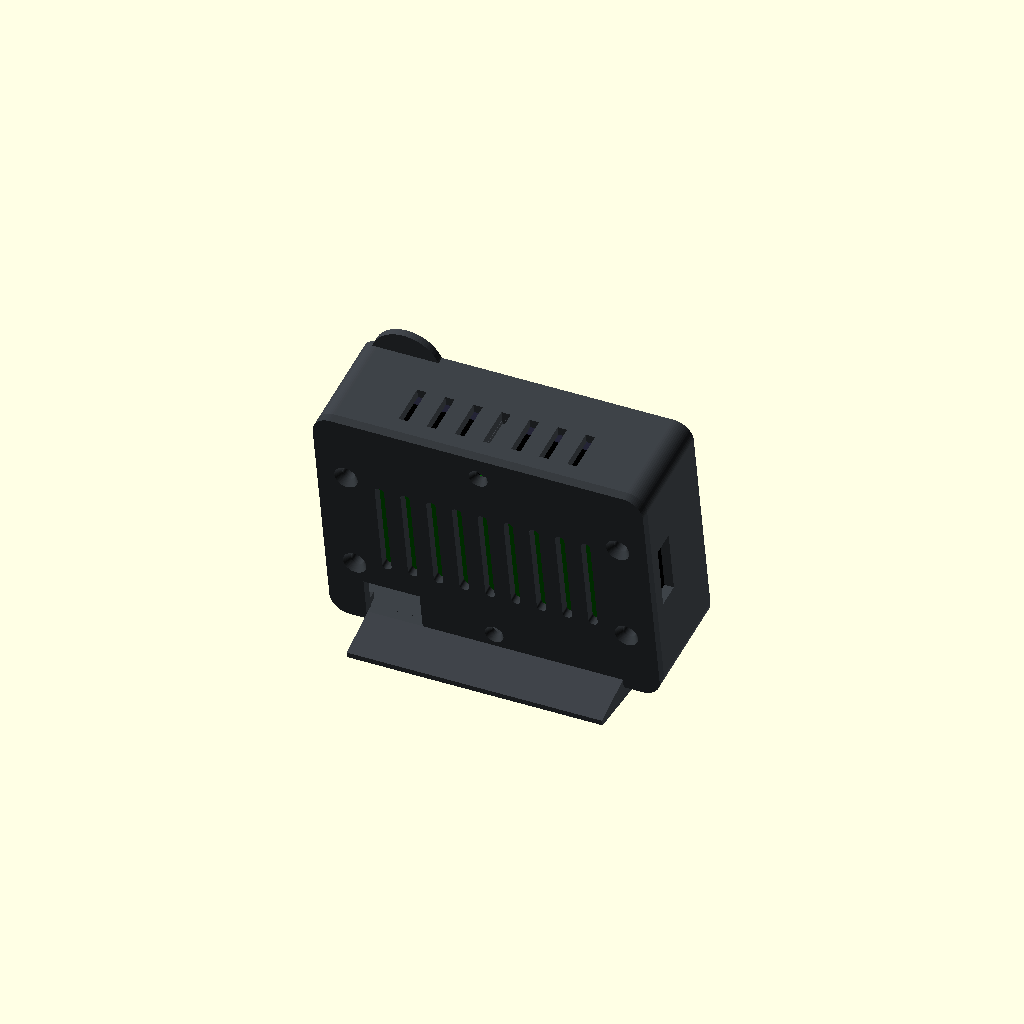
Cell 1 — every parameter at its default value.
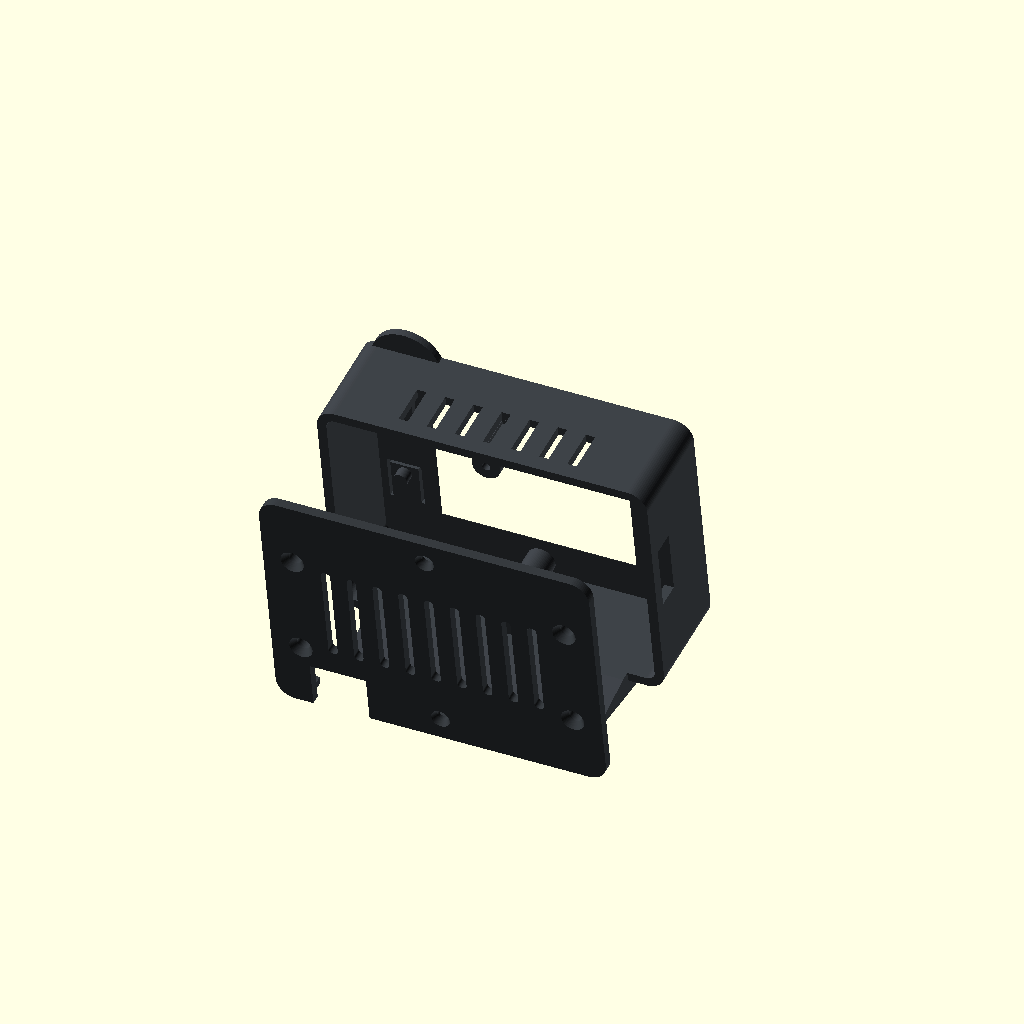
Cell 2: the same model with part = "explosion".
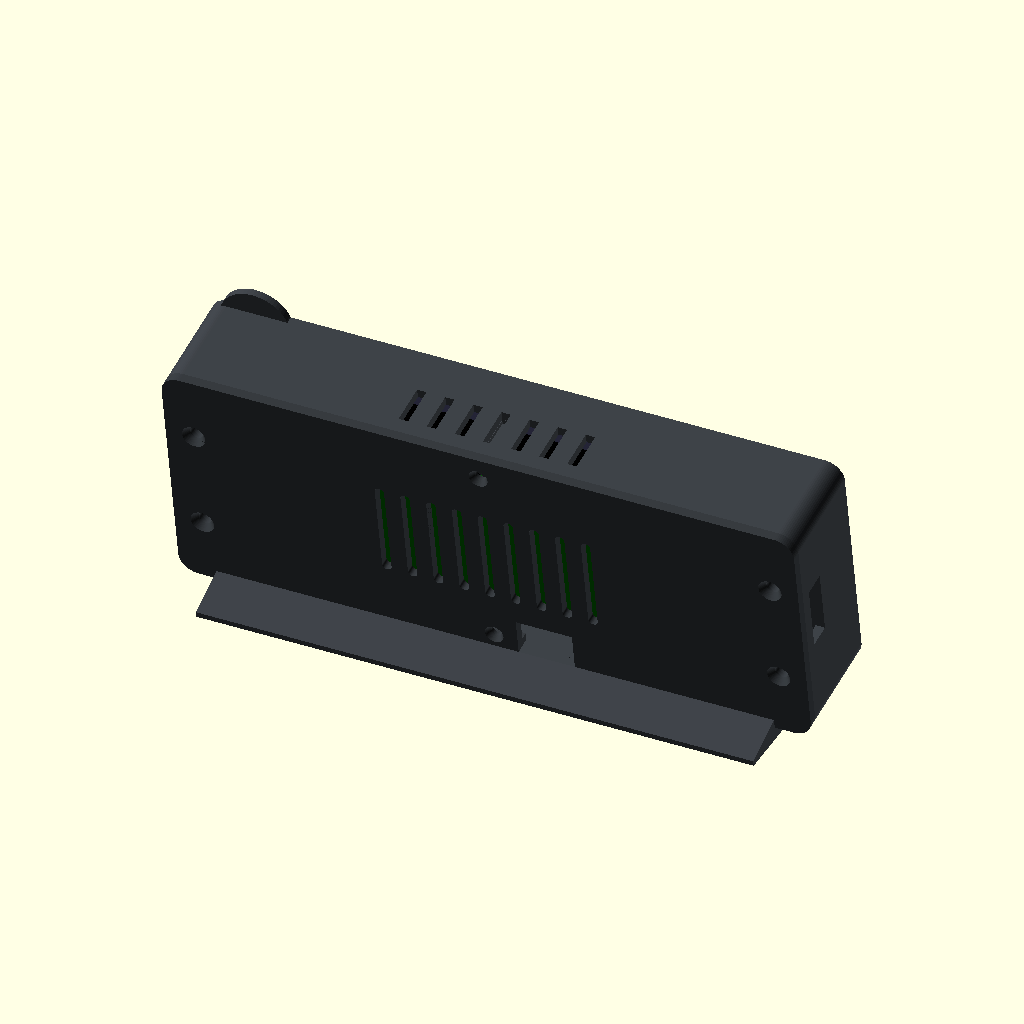
Cell 3: the same model with zero_w = 130.
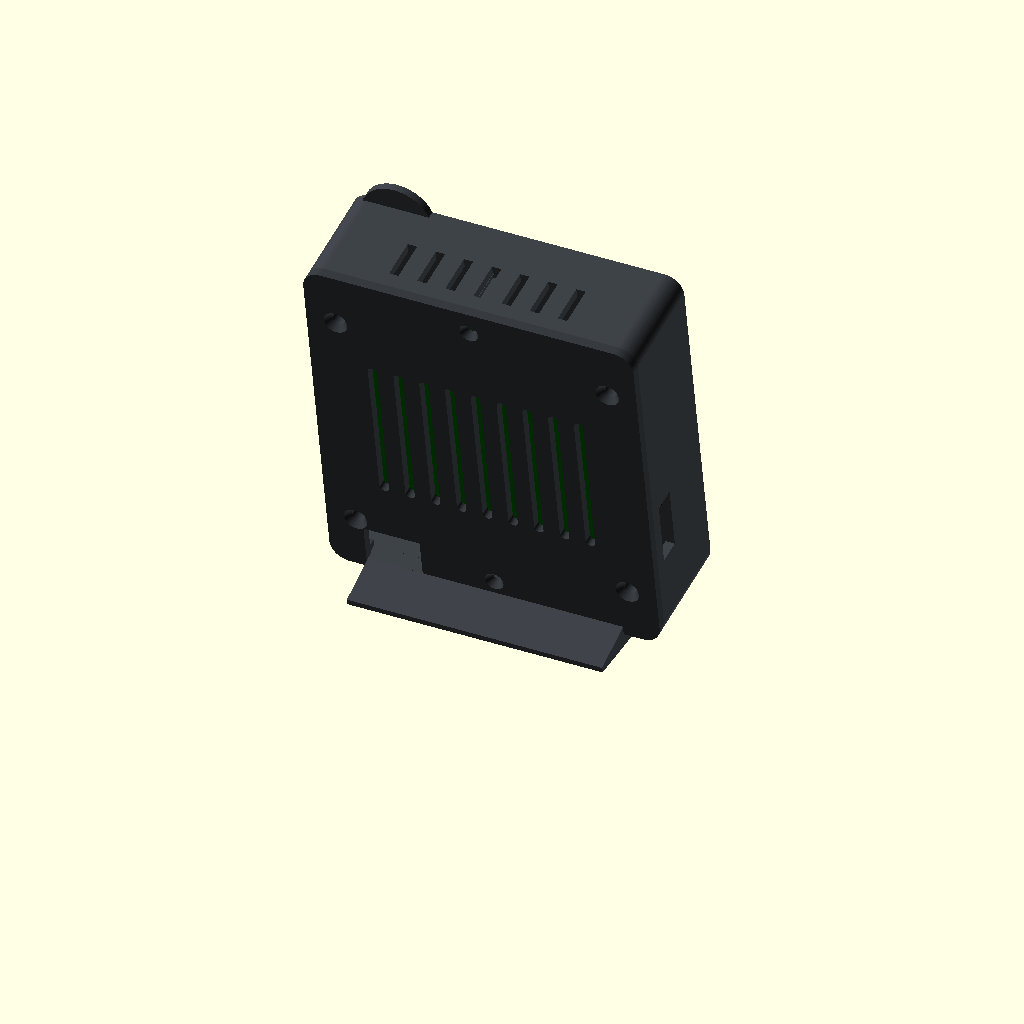
Cell 4: zero_h = 60 (everything else at default).
All cells are drawn from one camera (rotation 55°, 0°, 25°, orthographic, colour scheme Cornfield), so only the parameter changes between them.
The OpenSCAD source (case/mini-haltestelle.scad):
// Mini-Haltestelle — parametrisches Gehäuse für Pi Zero W + Pimoroni Display HAT Mini
//
// Schlichter Schreibtisch-Kasten, leicht nach hinten geneigt, auf schmalem Sockel. Einzige
// Andeutung: ein kleines rundes Schild oben rechts mit vertieftem „H" — alles einfarbig.
// Das USB-Kabel (gewinkelter Micro-USB-Stecker) läuft durch eine Kerbe im Deckel nach hinten.
// Teile einzeln:   openscad -D 'part="front"' -o stl/front.stl mini-haltestelle.scad
// Alle STLs:       make stl          Vorschaubilder: make png
//
// ALLE MASSE OBEN ALS VARIABLEN. Werte mit „(prüfen)" sind nicht aus einer offiziellen
// Maßzeichnung bestätigt — vor dem ersten Druck mit Messschieber nachmessen und hier anpassen.
// Koordinaten: x = Breite (negativ = VON VORN GESEHEN LINKS), y = Höhe (oben +),
// z = Tiefe (0 = Vorderseite, + nach hinten). Ursprung: Mitte der Platinen in x/y.
// (Intern wird dafür an x gespiegelt, weil man von −z auf die Front schaut.)

/* [Teil] */
part = "alle"; // [alle, explosion, front, back, lichtleiter]

/* [Pi Zero W (offiziell)] */
zero_w = 65;
zero_h = 30;
zero_r = 3;
pcb_t = 1.6;
hole_inset = 3.5;         // Bohrungen 3,5 mm vom Rand, Ø 2,75
hole_d = 2.75;
usb_pwr_x = 54;           // Micro-USB Strom, Mitte ab linker Kante (Unterseite der Platine)
sd_y = 16.9;              // microSD, Mitte ab unterer Kante (linke Schmalseite)

/* [Display HAT Mini (prüfen)] */
hat_w = 65.5;             // (prüfen) laut Projektvorgabe ca. 65,5 × 35
hat_h = 35;               // (prüfen)
hat_dy = 0;               // (prüfen) Versatz HAT-Mitte zu Zero-Mitte in y
win_w = 40.8;             // sichtbare Displayfläche (prüfen)
win_h = 30.6;             // (prüfen)
win_dx = 0;               // (prüfen) Versatz Displaymitte zur Platinenmitte
win_dy = 0;               // (prüfen)
win_margin = 0.6;         // Fenster etwas größer als die aktive Fläche
disp_front_h = 4.2;       // (prüfen) Glasoberkante über HAT-Platine
btn_dx = 28.0;            // (prüfen) Taster-Mitte ab Platinenmitte in x (links −, rechts +)
btn_dy = 7.0;             // (prüfen) A/X oben +, B/Y unten −
btn_h = 1.6;              // (prüfen) Taster-Oberkante über HAT-Platine
led_x = -28.0;            // (prüfen) RGB-LED Position
led_y = 0.0;              // (prüfen)
stack_h = 17;             // Unterseite Zero bis Glasoberkante (mit 10-mm-Abstandshaltern)

/* [Gehäuse] */
wall = 2.0;
front_t = 1.6;            // Frontplatte; Glas liegt innen an
clr = 0.5;                // Spiel rund um die Platinen
corner_r = 4;
boss_space = 6;           // Platz oben/unten für die Deckelschrauben
back_gap = 3.0;           // Luft hinter dem Zero (Kabel, Lötstellen)
back_t = 2.0;
lip = 1.6;                // Deckelfalz
screw_d = 1.8;            // Kernloch für M2-Blechschraube (Deckel)
screw_head_d = 4.0;
m25_d = 2.8;              // Durchgang M2,5 (Deckel → Abstandshalter)

/* [Taster-Stößel] */
tab_w = 6;
tab_l = 9;
slot = 0.7;               // Schlitz um die federnde Zunge
nub_d = 3.0;
nub_clear = 0.3;          // Luft zwischen Noppe und Taster

/* [Stand und Schild] */
tilt = 10;                // Neigung nach hinten (Grad)
base_h = 7;               // Sockelhöhe vorn; nach hinten läuft der Keil flach aus
base_inset = 8;           // Sockel seitlich schmaler als der Kasten → wirkt schwebend
base_ext = 10;            // Sockel ragt hinten über den Deckel hinaus (kippt nicht beim Drücken)
base_min = 1.2;           // Mindestdicke am hinteren Ende
cable_w = 12;             // Kerbe im Deckel für das Kabel
cable_h = 8;
sign_d = 15;              // kleines rundes Schild oben rechts
sign_rise = 5;            // so weit ragt es über die Oberkante
sign_t = front_t;        // bündig mit der Frontplatte, ragt innen nicht vor
h_depth = 0.6;            // „H" vertieft (einfarbig)
sign_inset = 10;          // Abstand Schildmitte zur rechten Außenkante

$fn = 64;

// ------------------------------------------------------------------ Abgeleitet
in_w = max(zero_w, hat_w) + 2 * clr;
in_h = max(zero_h, hat_h) + 2 * clr + 2 * boss_space;
in_d = front_t + stack_h + back_gap;          // Vorderseite bis Deckel-Innenfläche
out_w = in_w + 2 * wall;
out_h = in_h + 2 * wall;
zero_z = front_t + stack_h - pcb_t;            // Unterseite Zero = stack_h hinter Glas... vereinfacht
hat_z = front_t + disp_front_h;                // HAT-Platine (Oberseite) hinter Frontplatte
zero_holes = [for (sx = [-1, 1], sy = [-1, 1]) [sx * (zero_w / 2 - hole_inset), sy * (zero_h / 2 - hole_inset)]];
btns = [[-btn_dx, btn_dy], [-btn_dx, -btn_dy], [btn_dx, btn_dy], [btn_dx, -btn_dy]];
boss_pos = [[0, in_h / 2 - boss_space / 2], [0, -in_h / 2 + boss_space / 2]];

module rbox(w, h, d, r) {
    linear_extrude(d) offset(r) offset(-r) square([w, h], center = true);
}

// ------------------------------------------------------------------ Vorderteil
module front() {
    difference() {
        union() {
            difference() {
                rbox(out_w, out_h, in_d, corner_r);
                translate([0, 0, front_t]) rbox(in_w, in_h, in_d, corner_r - wall);
            }
            // Schraubdome für den Deckel
            for (p = boss_pos) translate([p[0], p[1], front_t])
                cylinder(d = screw_head_d + 2, h = in_d - front_t - lip);
            base();
            // kleines Schild oben rechts (von vorn gesehen)
            translate([out_w / 2 - sign_inset, out_h / 2 - sign_d / 2 + sign_rise, 0]) cylinder(d = sign_d, h = sign_t);
        }
        // Displayfenster mit Fase (Rand bleibt dünn, Blick schräg frei)
        translate([win_dx, win_dy + hat_dy, -0.01]) hull() {
            linear_extrude(0.01) square([win_w + win_margin + 2 * front_t, win_h + win_margin + 2 * front_t], center = true);
            translate([0, 0, front_t + 0.02]) linear_extrude(0.01) square([win_w + win_margin, win_h + win_margin], center = true);
        }
        // Taster-Zungen: U-förmiger Schlitz, Zunge federt nach innen
        for (b = btns) translate([b[0], b[1] + hat_dy, -0.01]) tab_cut(b[1] > 0 ? 1 : -1);
        // LED-Loch (für Lichtleiter Ø 3)
        translate([led_x, led_y + hat_dy, -0.01]) cylinder(d = 3.2, h = front_t + 1);
        // Schraublöcher in den Domen
        for (p = boss_pos) translate([p[0], p[1], front_t + 1]) cylinder(d = screw_d, h = in_d);
        // vertieftes H auf dem Schild (Vorderseite = Druckbett)
        translate([out_w / 2 - sign_inset, out_h / 2 - sign_d / 2 + sign_rise, -0.01])
            mirror([1, 0, 0]) linear_extrude(h_depth + 0.01) h_letter(sign_d * 0.55);
        // microSD links
        translate([-out_w / 2 - 1, sd_y - zero_h / 2 - 7, zero_z - 3]) cube([wall + 2, 14, 5]);
        // Lüftungsschlitze oben
        for (i = [-3:3]) translate([i * 6 - 1, out_h / 2 - wall - 1, in_d * 0.45]) cube([2, wall + 2, in_d * 0.4]);
        // Mastbohrungen
    }
    // Noppen auf den Zungen (drücken auf die Taster)
    for (b = btns) translate([b[0], b[1] + hat_dy, front_t])
        cylinder(d = nub_d, h = (front_t + disp_front_h - btn_h) - front_t - nub_clear);
}

// Zunge: senkrecht, Noppe am freien Ende über dem Taster, Gelenk zeigt vom Display weg
// (dir = +1 → Gelenk oben, für die oberen Taster A/X; −1 → unten für B/Y)
module tab_cut(dir) {
    translate([0, dir * (tab_l / 2 - nub_d / 2 - 0.5), 0]) difference() {
        linear_extrude(front_t + 0.1) square([tab_w + 2 * slot, tab_l + 2 * slot], center = true);
        linear_extrude(front_t + 0.1) square([tab_w, tab_l], center = true);
        translate([0, dir * (tab_l / 2 + slot / 2), 0]) linear_extrude(front_t + 0.1)
            square([tab_w + 2 * slot + 0.02, slot + 0.02], center = true);
    }
}

// ------------------------------------------------------------------ Deckel
module back() {
    difference() {
        union() {
            rbox(out_w, out_h, back_t, corner_r);
            // Falz, der ins Vorderteil greift
            translate([0, 0, back_t]) difference() {
                rbox(in_w - 0.3, in_h - 0.3, lip, corner_r - wall);
                rbox(in_w - 0.3 - 2 * lip, in_h - 0.3 - 2 * lip, lip + 0.1, max(0.5, corner_r - wall - lip));
            }
            // Stützen zu den Abstandshaltern (Zero-Unterseite)
            for (h = zero_holes) translate([h[0], h[1] + 0, back_t]) cylinder(d = 6, h = back_gap);
        }
        // Deckelschrauben (Senkung außen)
        for (p = boss_pos) translate([p[0], p[1], -0.01]) {
            cylinder(d = screw_d + 0.6, h = back_t + lip + 1);
            cylinder(d1 = screw_head_d, d2 = screw_d + 0.6, h = 1.2);
        }
        // M2,5 durch die Stützen in die Abstandshalter
        for (h = zero_holes) translate([h[0], h[1], -0.01]) {
            cylinder(d = m25_d, h = back_t + back_gap + 1);
            cylinder(d1 = 5, d2 = m25_d, h = 1.4);
        }
        // Kerbe unten für das Kabel (gewinkelter Micro-USB-Stecker zeigt nach hinten)
        translate([usb_pwr_x - zero_w / 2 - cable_w / 2, -out_h / 2 - 1, -0.01])
            cube([cable_w, cable_h + 1 + wall, back_t + lip + 0.1]);
        // Lüftungsschlitze
        for (i = [-4:4]) translate([i * 5.5, 0, -0.01]) linear_extrude(back_t + 0.1)
            offset(0.9) offset(-0.9) square([2, in_h * 0.45], center = true);
    }
}

// Sockel: Keil unter dem Kasten. Kippt man den Kasten um tilt nach hinten, sinkt seine
// Hinterkante — also ist der Keil vorn base_h hoch und läuft nach hinten flach aus.
// Ragt base_ext über den Deckel hinaus, damit er beim Drücken der Taster nicht kippt.
module base() {
    depth = in_d + back_t + base_ext;
    back_y = -out_h / 2 - max(base_min, base_h - depth * tan(tilt));
    translate([(out_w - 2 * base_inset) / 2, 0, 0]) rotate([0, -90, 0])
        linear_extrude(out_w - 2 * base_inset) polygon([
            [0, -out_h / 2 + wall],
            [in_d + back_t, -out_h / 2 + wall],
            [depth, back_y + base_min],
            [depth, back_y],
            [0, -out_h / 2 - base_h],
        ]);
}

module h_letter(s) {
    union() {
        translate([-s / 2, -s / 2]) square([s * 0.26, s]);
        translate([s / 2 - s * 0.26, -s / 2]) square([s * 0.26, s]);
        translate([-s / 2, -s * 0.13]) square([s, s * 0.26]);
    }
}

module light_pipe() {
    cylinder(d = 3, h = front_t + disp_front_h - 0.5);
    cylinder(d = 4.2, h = 0.8);
}

// ------------------------------------------------------------------ Zusammenbau
module stack_dummy() {
    // Nur zur Ansicht: Zero, HAT, Display
    color("darkgreen") translate([0, 0, zero_z]) rbox(zero_w, zero_h, pcb_t, zero_r);
    color("black") translate([0, hat_dy, hat_z]) rbox(hat_w, hat_h, pcb_t, 2);
    color("#223") translate([win_dx, win_dy + hat_dy, front_t]) rbox(win_w + 6, win_h + 4, disp_front_h - 0.01, 1);
}

module assembly(explode = 0) {
    e = explode;
    mirror([1, 0, 0]) {
        color("#3b3f44") front();
        color("#34383c") translate([0, 0, in_d + back_t + e * 25]) mirror([0, 0, 1]) back();
        if (e == 0) stack_dummy();
    }
}

// Auf dem Tisch: um die vordere Unterkante des Sockels nach hinten kippen
module on_desk(e = 0) {
    // Drehpunkt: vordere Unterkante des Sockels; Oberkante kippt nach hinten (+z)
    rotate([90, 0, 0]) translate([0, out_h / 2 + base_h, 0]) rotate([tilt, 0, 0])
        translate([0, out_h / 2 + base_h, 0]) assembly(e);
}

// ------------------------------------------------------------------ Auswahl (Druckausrichtung)
// Für Vorschaubilder: aufgerichtet (Modell-y → z), Vorderseite zeigt nach +y
if (part == "alle") on_desk(0);
else if (part == "explosion") on_desk(1);
else if (part == "front") mirror([1, 0, 0]) front();            // Vorderseite aufs Bett
else if (part == "back") mirror([1, 0, 0]) back();              // Außenseite aufs Bett
else if (part == "lichtleiter") light_pipe();                   // klares/naturfarbenes PLA oder PETG
Customizer parameters (derived from the source; name, type, default, range or options):
part: string, default "alle", options "alle", "explosion", "front", "back", "lichtleiter"
zero_w: number, default 65
zero_h: number, default 30
zero_r: number, default 3
pcb_t: number, default 1.6
hole_inset: number, default 3.5
hole_d: number, default 2.75
usb_pwr_x: number, default 54
sd_y: number, default 16.9
hat_w: number, default 65.5
hat_h: number, default 35
hat_dy: number, default 0
win_w: number, default 40.8
win_h: number, default 30.6
win_dx: number, default 0
win_dy: number, default 0
win_margin: number, default 0.6
disp_front_h: number, default 4.2
btn_dx: number, default 28
btn_dy: number, default 7
btn_h: number, default 1.6
led_x: number, default -28
led_y: number, default 0
stack_h: number, default 17
wall: number, default 2
front_t: number, default 1.6
clr: number, default 0.5
corner_r: number, default 4
boss_space: number, default 6
back_gap: number, default 3
back_t: number, default 2
lip: number, default 1.6
screw_d: number, default 1.8
screw_head_d: number, default 4
m25_d: number, default 2.8
tab_w: number, default 6
tab_l: number, default 9
slot: number, default 0.7
nub_d: number, default 3
nub_clear: number, default 0.3
tilt: number, default 10
base_h: number, default 7
base_inset: number, default 8
base_ext: number, default 10
base_min: number, default 1.2
cable_w: number, default 12
cable_h: number, default 8
sign_d: number, default 15
sign_rise: number, default 5
h_depth: number, default 0.6
sign_inset: number, default 10
